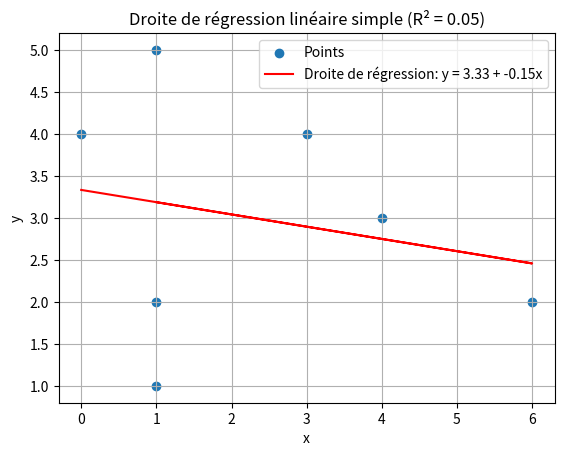

Write the Python code that produced this figure.
#########################################
#               Partie 2                #
#########################################

import numpy as np
import matplotlib.pyplot as plt

# Données
points = [(1,1), (1,2), (1,5), (3,4), (4,3), (6,2), (0,4)]
x = np.array([p[0] for p in points])
y = np.array([p[1] for p in points])


# 2.1 Calcul des Coefficients de Régression

# Moyennes
x_moy = np.mean(x)
y_moy = np.mean(y)

# Coefficients
b1 = np.sum((x - x_moy) * (y - y_moy)) / np.sum((x - x_moy)**2)
b0 = y_moy - b1 * x_moy

# Modèle de prédictions
y_estime = b0 + b1 * x


# 2.3 Coefficient de Détermination R²

# R²
SCE = np.sum((y - y_estime) ** 2)
SCT = np.sum((y - y_moy) ** 2)
SCR = np.sum((y_estime - y_moy) ** 2)
R2 = 1 - SCE / SCT


# 2.2 Visualisation de la Droite de Régression

# Affichage
plt.scatter(x, y, label='Points')
plt.plot(x, y_estime, color='red', label=f'Droite de régression: y = {b0:.2f} + {b1:.2f}x')
plt.legend()
plt.title(f'Droite de régression linéaire simple (R² = {R2:.2f})')
plt.xlabel("x")
plt.ylabel("y")
plt.grid(True)
plt.show()
plt.savefig("figure_2_1.jpg")
print("Graphique enregistré dans le fichier figure_2_1.jpg")


#########################################
#               Partie 4                #
#########################################

